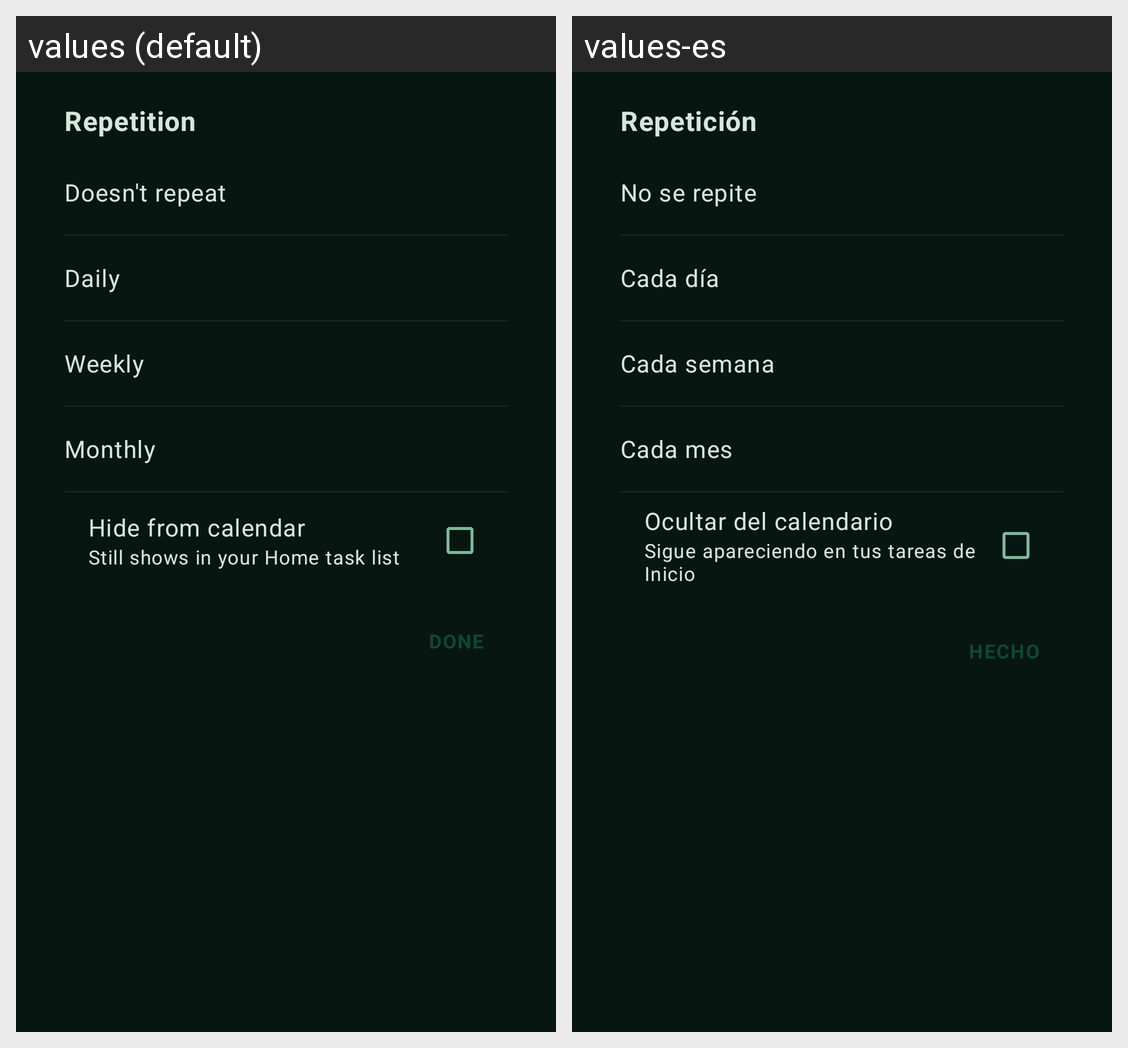

The same Android screen rendered under two of its app's locales, left to right. List the strings drawn on it with the default value and each locale's translation.
Android screen res/layout/popup_repetition.xml rendered under 2 locales, left to right: values (default), values-es. Device: Nexus 5 (rendered at 1080×1920; each locale shown at half size, 540×960, under a caption strip naming it); theme Theme.BBetter.NoActionBar.
Strings drawn on this screen, with the default value and each locale's value (text and hints the layout hard-codes, and strings that could not be matched under every locale, appear in the picture but are not listed):

repetition_popup_title
  values: Repetition
  values-es: Repetición

repetition_option_none
  values: Doesn't repeat
  values-es: No se repite

repetition_option_daily
  values: Daily
  values-es: Cada día

repetition_option_weekly
  values: Weekly
  values-es: Cada semana

repetition_option_monthly
  values: Monthly
  values-es: Cada mes

repetition_hide_in_calendar
  values: Hide from calendar
  values-es: Ocultar del calendario

repetition_hide_in_calendar_hint
  values: Still shows in your Home task list
  values-es: Sigue apareciendo en tus tareas de Inicio

repetition_popup_confirm
  values: Done
  values-es: Hecho
